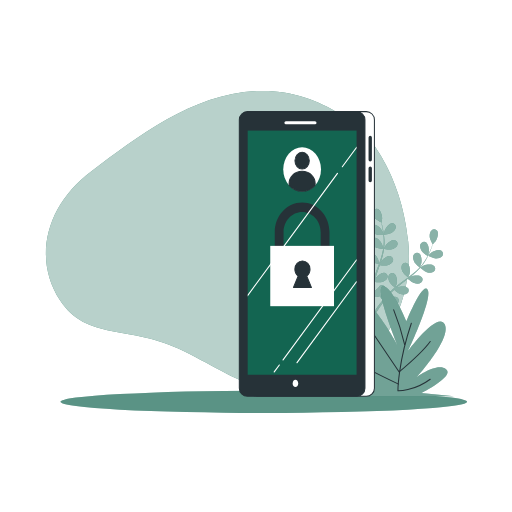
t = 0.00 s
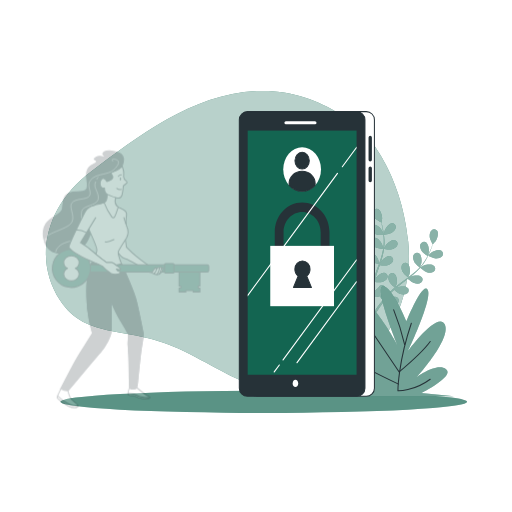
t = 0.25 s
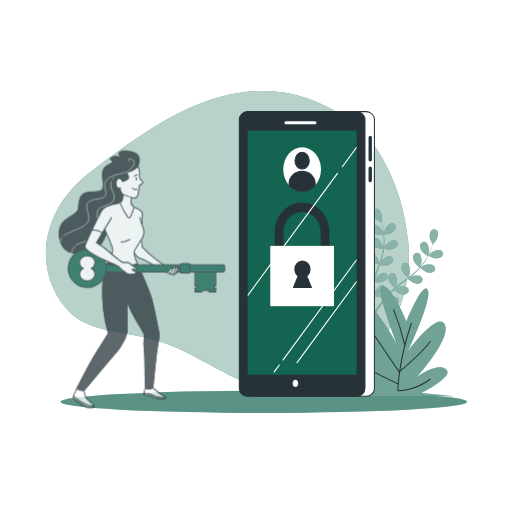
t = 0.50 s
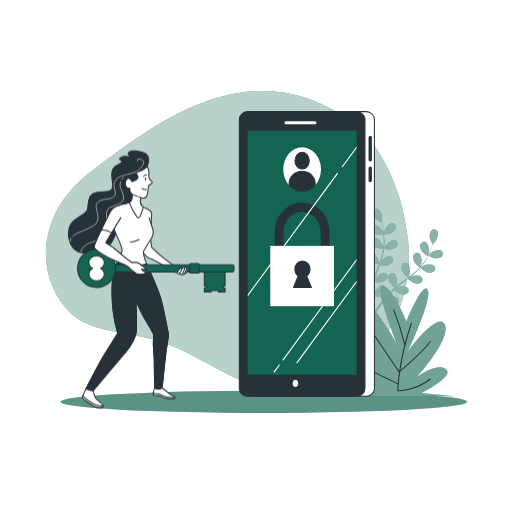
t = 0.75 s
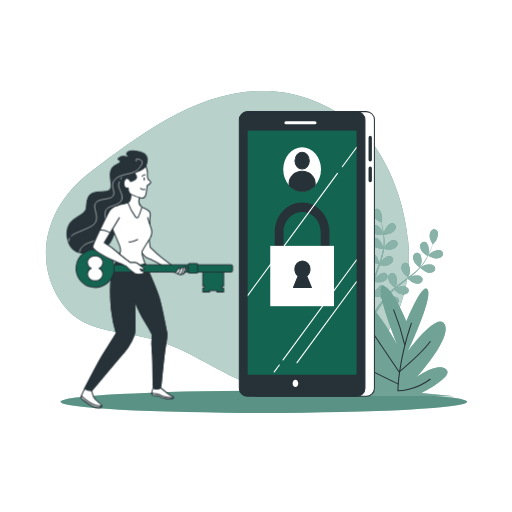
t = 1.00 s

The animated SVG that drew these frames (rendered in a browser with its animation timeline set to each time). Animation: 1 CSS @keyframes rule; one cycle of 1.00 s.

<svg class="animated" id="freepik_stories-login" xmlns="http://www.w3.org/2000/svg" viewBox="0 0 500 500" version="1.1" xmlns:xlink="http://www.w3.org/1999/xlink" xmlns:svgjs="http://svgjs.com/svgjs"><style>svg#freepik_stories-login:not(.animated) .animable {opacity: 0;}svg#freepik_stories-login.animated #freepik--Character--inject-106 {animation: 1s 1 forwards cubic-bezier(.36,-0.01,.5,1.38) slideLeft;animation-delay: 0s;}            @keyframes slideLeft {                0% {                    opacity: 0;                    transform: translateX(-30px);                }                100% {                    opacity: 1;                    transform: translateX(0);                }            }        </style><g id="freepik--background-simple--inject-106" class="animable" style="transform-origin: 222.08px 234.005px;"><path d="M356.39,130.86s-40.26-44.11-104-42S134.28,133.71,89.33,167.15s-57,85.38-30.87,125.93,67.77,23.48,120.78,49.8,63.08,41.27,122.13,34.87,104-71.86,97.3-141.59S356.39,130.86,356.39,130.86Z" style="fill: rgb(19, 101, 81); transform-origin: 222.08px 234.005px;" id="elj8bffxppe2j" class="animable"></path><g id="eldbt9aiv0lo4"><path d="M356.39,130.86s-40.26-44.11-104-42S134.28,133.71,89.33,167.15s-57,85.38-30.87,125.93,67.77,23.48,120.78,49.8,63.08,41.27,122.13,34.87,104-71.86,97.3-141.59S356.39,130.86,356.39,130.86Z" style="fill: rgb(255, 255, 255); opacity: 0.7; transform-origin: 222.08px 234.005px;" class="animable"></path></g></g><g id="freepik--Floor--inject-106" class="animable" style="transform-origin: 257.62px 392.44px;"><ellipse cx="257.62" cy="392.44" rx="198.52" ry="10.83" style="fill: rgb(19, 101, 81); transform-origin: 257.62px 392.44px;" id="elnsi8h95al9p" class="animable"></ellipse><g id="eljzfmb8mlfur"><ellipse cx="257.62" cy="392.44" rx="198.52" ry="10.83" style="fill: rgb(255, 255, 255); opacity: 0.3; transform-origin: 257.62px 392.44px;" class="animable"></ellipse></g></g><g id="freepik--Plants--inject-106" class="animable" style="transform-origin: 371.97px 295.449px;"><path d="M374.94,229.2c-.06,0,.69-3.73.77-4,.86-2.66,4.1-7.3,7.23-7.29a3.71,3.71,0,0,1,3.57,4.21c-.23,2.21-2.21,4.08-4,5.17C380.41,228.6,374.94,229.2,374.94,229.2Z" style="fill: rgb(19, 101, 81); transform-origin: 380.74px 223.555px;" id="eledmxhu3zxcp" class="animable"></path><path d="M368.87,204.09c2.95,1.06,4.42,6.52,4.32,9.32,0,.24-.56,4-.61,4l-.06,0c.23.86.48,1.79.73,2.8.44,1.88.92,4,1.29,6.36a65.81,65.81,0,0,1,.84,7.65,48.31,48.31,0,0,1-.29,8.6.3.3,0,0,0,0,.1c.39-.83,1.54-3.13,1.65-3.3,1.54-2.34,5.88-6,8.91-5.12a3.71,3.71,0,0,1,2.32,5c-.8,2.06-3.2,3.35-5.21,3.92-2.27.65-7.33-.12-7.73-.18a64.94,64.94,0,0,1-1.86,8.56q-.7,2.46-1.52,4.92c.35-.71.68-1.34.73-1.43,1.54-2.34,5.88-6,8.91-5.13a3.7,3.7,0,0,1,2.32,5c-.8,2.07-3.2,3.35-5.21,3.93s-6.37,0-7.51-.15c-.21.62-.42,1.25-.64,1.87-1,3-2.08,6-3,8.94-.33,1-.62,2.08-.91,3.12.32-.63.59-1.16.64-1.23,1.53-2.34,5.88-6,8.9-5.13a3.72,3.72,0,0,1,2.33,5c-.8,2.06-3.21,3.35-5.22,3.92s-5.94.07-7.3-.12c-.27,1.08-.53,2.15-.74,3.2-.13.72-.3,1.41-.39,2.14s-.2,1.44-.3,2.14c-.14,1.37-.3,2.79-.4,4.13-.08.93-.14,1.82-.2,2.71.31-1,1-3.06,1.05-3.23a14.5,14.5,0,0,1,4.8-5.46,3.85,3.85,0,0,1,.41-.71,3.71,3.71,0,0,1,5.45-.86c2.38,2,1.78,7.68.69,10.26-.06.15-.95,1.72-1.52,2.7.43-.52.83-1,1.28-1.58.87-1.06,1.77-2.1,2.73-3.22l1.47-1.59c.48-.55,1.06-1.06,1.59-1.59,1.25-1.21,2.58-2.38,3.95-3.53-.94-.76-4.21-3.53-5.15-5.41s-1.61-4.51-.63-6.49a3.71,3.71,0,0,1,5.27-1.67c2.65,1.66,2.92,7.31,2.23,10,0,.17-.76,2.06-1.17,3.09.83-.68,1.65-1.37,2.51-2,2.48-1.92,5.05-3.78,7.6-5.65l2.33-1.73c-.33-.27-4.29-3.47-5.35-5.57-.93-1.87-1.61-4.51-.63-6.5a3.72,3.72,0,0,1,5.27-1.67c2.65,1.67,2.92,7.32,2.23,10-.05.21-1.08,2.93-1.38,3.61,1.71-1.28,3.4-2.56,5-3.89a64.73,64.73,0,0,0,6.2-5.78c-.15-.12-4.3-3.44-5.38-5.6-.94-1.87-1.61-4.51-.63-6.49a3.7,3.7,0,0,1,5.26-1.67c2.66,1.66,2.93,7.31,2.24,10-.05.17-.83,2.25-1.23,3.23l.16.09a47.88,47.88,0,0,0,5.09-6.84c.83-1.32,1.56-2.63,2.24-3.93-.84-.54-4.63-3-5.82-4.88s-2.09-4.3-1.34-6.38a3.71,3.71,0,0,1,5-2.24c2.83,1.36,3.71,6.95,3.32,9.72,0,.15-.4,1.66-.69,2.76.29-.59.61-1.19.88-1.76,1-2.14,1.85-4.16,2.55-6,.4-1,.73-2,1-2.83-.55-1-2.69-4.85-2.9-7s.13-4.79,1.76-6.29a3.71,3.71,0,0,1,5.51.35c1.88,2.51.09,7.87-1.53,10.16-.14.19-2.69,3-2.72,3l0-.06c-.28.85-.58,1.76-.94,2.74-.66,1.81-1.44,3.86-2.42,6a66.87,66.87,0,0,1-3.53,6.84,48.53,48.53,0,0,1-5,7l-.07.08c.78-.49,3-1.76,3.19-1.84,2.58-1.1,8.2-1.73,10.26.64a3.72,3.72,0,0,1-.82,5.46c-1.81,1.28-4.53,1-6.52.39-2.25-.71-6-4.14-6.35-4.41a64.86,64.86,0,0,1-6.27,6.11c-1.3,1.12-2.63,2.2-4,3.26.69-.39,1.31-.74,1.4-.78,2.57-1.1,8.19-1.73,10.25.64a3.71,3.71,0,0,1-.82,5.46c-1.8,1.28-4.52,1-6.51.39s-5.32-3.49-6.18-4.26l-1.57,1.21c-2.52,1.93-5,3.84-7.45,5.79-.85.69-1.66,1.4-2.48,2.1.62-.35,1.13-.64,1.22-.67,2.57-1.11,8.19-1.73,10.25.63a3.7,3.7,0,0,1-.82,5.46c-1.81,1.28-4.52,1-6.51.4s-5-3.22-6-4.13c-.81.75-1.63,1.49-2.38,2.26-.51.53-1,1-1.5,1.57s-1,1.08-1.44,1.62c-.87,1.06-1.78,2.16-2.61,3.22-.58.73-1.12,1.44-1.66,2.15.83-.69,2.51-2,2.66-2.11,2.37-1.48,7.83-2.95,10.23-.93a3.72,3.72,0,0,1,0,5.53c-1.59,1.53-4.31,1.7-6.37,1.38-2.28-.36-6.4-3-6.91-3.38-.9,1.18-1.76,2.34-2.56,3.45-2.77,3.83-4.93,7.12-6.41,9.45l-.15.23-1.92-.93c.1-.15.2-.29.3-.45,1.55-2.32,3.81-5.6,6.69-9.41.91-1.2,1.9-2.47,2.93-3.77a40,40,0,0,1-3-3.68c-2.21.86-6.8.9-7.39.9-.09,1.48-.17,2.92-.23,4.28-.2,4.73-.18,8.67-.13,11.42v.33l-2.11-1c0-2.73.11-6.44.39-10.81.09-1.51.22-3.12.37-4.76-.59-.15-5.36-1.38-7.16-2.82-1.63-1.3-3.35-3.42-3.29-5.63a3.7,3.7,0,0,1,4.08-3.72c3.11.4,5.71,5.42,6.23,8.17,0,.16.16,2,.22,3.1.07-.68.12-1.33.19-2,.14-1.37.32-2.74.51-4.21.11-.7.23-1.41.34-2.13s.3-1.46.45-2.2c.38-1.7.84-3.41,1.35-5.12-1.2-.13-5.45-.63-7.28-1.67s-3.83-2.88-4.1-5.07a3.7,3.7,0,0,1,3.47-4.3c3.13-.08,6.47,4.49,7.39,7.13.06.17.51,2.14.73,3.23.32-1,.62-2.06,1-3.08,1-3,2.13-5.94,3.23-8.91.34-.91.66-1.82,1-2.72-.43,0-5.5-.53-7.54-1.7-1.81-1-3.83-2.88-4.11-5.07a3.72,3.72,0,0,1,3.47-4.3c3.14-.08,6.48,4.49,7.4,7.13.07.2.71,3,.84,3.77.72-2,1.43-4,2-6a64.85,64.85,0,0,0,2-8.24c-.2,0-5.5-.5-7.58-1.7-1.82-1-3.84-2.88-4.11-5.07a3.72,3.72,0,0,1,3.47-4.3c3.13-.07,6.47,4.49,7.39,7.13.06.18.55,2.34.76,3.37h.18a47.86,47.86,0,0,0,.48-8.51c0-1.57-.15-3.06-.3-4.52-1,0-5.54,0-7.54-.86s-4.13-2.44-4.65-4.59a3.71,3.71,0,0,1,3-4.65c3.11-.42,6.93,3.75,8.14,6.28.06.14.58,1.61.93,2.68-.07-.65-.14-1.33-.23-1.95-.31-2.35-.75-4.49-1.15-6.37-.24-1.07-.47-2-.7-2.93-1-.5-4.92-2.56-6.27-4.23s-2.53-4.06-2-6.21A3.71,3.71,0,0,1,368.87,204.09Z" style="fill: rgb(19, 101, 81); transform-origin: 389.517px 255.664px;" id="el6vv22s9sd2o" class="animable"></path><path d="M425.55,252.42c-2.45-.1-7.35-2.61-7.35-2.62s2.63-2.72,2.82-2.87c2.19-1.75,7.45-3.83,10.06-2.1a3.72,3.72,0,0,1,.65,5.49C430.33,252,427.64,252.5,425.55,252.42Z" style="fill: rgb(19, 101, 81); transform-origin: 425.426px 248.304px;" id="el22cgxyj9as3" class="animable"></path><g id="elxbueetqf6c"><g style="opacity: 0.5; transform-origin: 391.986px 255.664px;" class="animable"><path d="M374.94,229.2c-.06,0,.69-3.73.77-4,.86-2.66,4.1-7.3,7.23-7.29a3.71,3.71,0,0,1,3.57,4.21c-.23,2.21-2.21,4.08-4,5.17C380.41,228.6,374.94,229.2,374.94,229.2Z" style="fill: rgb(255, 255, 255); transform-origin: 380.74px 223.555px;" id="elpewkt6ia4ua" class="animable"></path><path d="M368.87,204.09c2.95,1.06,4.42,6.52,4.32,9.32,0,.24-.56,4-.61,4l-.06,0c.23.86.48,1.79.73,2.8.44,1.88.92,4,1.29,6.36a65.81,65.81,0,0,1,.84,7.65,48.31,48.31,0,0,1-.29,8.6.3.3,0,0,0,0,.1c.39-.83,1.54-3.13,1.65-3.3,1.54-2.34,5.88-6,8.91-5.12a3.71,3.71,0,0,1,2.32,5c-.8,2.06-3.2,3.35-5.21,3.92-2.27.65-7.33-.12-7.73-.18a64.94,64.94,0,0,1-1.86,8.56q-.7,2.46-1.52,4.92c.35-.71.68-1.34.73-1.43,1.54-2.34,5.88-6,8.91-5.13a3.7,3.7,0,0,1,2.32,5c-.8,2.07-3.2,3.35-5.21,3.93s-6.37,0-7.51-.15c-.21.62-.42,1.25-.64,1.87-1,3-2.08,6-3,8.94-.33,1-.62,2.08-.91,3.12.32-.63.59-1.16.64-1.23,1.53-2.34,5.88-6,8.9-5.13a3.72,3.72,0,0,1,2.33,5c-.8,2.06-3.21,3.35-5.22,3.92s-5.94.07-7.3-.12c-.27,1.08-.53,2.15-.74,3.2-.13.72-.3,1.41-.39,2.14s-.2,1.44-.3,2.14c-.14,1.37-.3,2.79-.4,4.13-.08.93-.14,1.82-.2,2.71.31-1,1-3.06,1.05-3.23a14.5,14.5,0,0,1,4.8-5.46,3.85,3.85,0,0,1,.41-.71,3.71,3.71,0,0,1,5.45-.86c2.38,2,1.78,7.68.69,10.26-.06.15-.95,1.72-1.52,2.7.43-.52.83-1,1.28-1.58.87-1.06,1.77-2.1,2.73-3.22l1.47-1.59c.48-.55,1.06-1.06,1.59-1.59,1.25-1.21,2.58-2.38,3.95-3.53-.94-.76-4.21-3.53-5.15-5.41s-1.61-4.51-.63-6.49a3.71,3.71,0,0,1,5.27-1.67c2.65,1.66,2.92,7.31,2.23,10,0,.17-.76,2.06-1.17,3.09.83-.68,1.65-1.37,2.51-2,2.48-1.92,5.05-3.78,7.6-5.65l2.33-1.73c-.33-.27-4.29-3.47-5.35-5.57-.93-1.87-1.61-4.51-.63-6.5a3.72,3.72,0,0,1,5.27-1.67c2.65,1.67,2.92,7.32,2.23,10-.05.21-1.08,2.93-1.38,3.61,1.71-1.28,3.4-2.56,5-3.89a64.73,64.73,0,0,0,6.2-5.78c-.15-.12-4.3-3.44-5.38-5.6-.94-1.87-1.61-4.51-.63-6.49a3.7,3.7,0,0,1,5.26-1.67c2.66,1.66,2.93,7.31,2.24,10-.05.17-.83,2.25-1.23,3.23l.16.09a47.88,47.88,0,0,0,5.09-6.84c.83-1.32,1.56-2.63,2.24-3.93-.84-.54-4.63-3-5.82-4.88s-2.09-4.3-1.34-6.38a3.71,3.71,0,0,1,5-2.24c2.83,1.36,3.71,6.95,3.32,9.72,0,.15-.4,1.66-.69,2.76.29-.59.61-1.19.88-1.76,1-2.14,1.85-4.16,2.55-6,.4-1,.73-2,1-2.83-.55-1-2.69-4.85-2.9-7s.13-4.79,1.76-6.29a3.71,3.71,0,0,1,5.51.35c1.88,2.51.09,7.87-1.53,10.16-.14.19-2.69,3-2.72,3l0-.06c-.28.85-.58,1.76-.94,2.74-.66,1.81-1.44,3.86-2.42,6a66.87,66.87,0,0,1-3.53,6.84,48.53,48.53,0,0,1-5,7l-.07.08c.78-.49,3-1.76,3.19-1.84,2.58-1.1,8.2-1.73,10.26.64a3.72,3.72,0,0,1-.82,5.46c-1.81,1.28-4.53,1-6.52.39-2.25-.71-6-4.14-6.35-4.41a64.86,64.86,0,0,1-6.27,6.11c-1.3,1.12-2.63,2.2-4,3.26.69-.39,1.31-.74,1.4-.78,2.57-1.1,8.19-1.73,10.25.64a3.71,3.71,0,0,1-.82,5.46c-1.8,1.28-4.52,1-6.51.39s-5.32-3.49-6.18-4.26l-1.57,1.21c-2.52,1.93-5,3.84-7.45,5.79-.85.69-1.66,1.4-2.48,2.1.62-.35,1.13-.64,1.22-.67,2.57-1.11,8.19-1.73,10.25.63a3.7,3.7,0,0,1-.82,5.46c-1.81,1.28-4.52,1-6.51.4s-5-3.22-6-4.13c-.81.75-1.63,1.49-2.38,2.26-.51.53-1,1-1.5,1.57s-1,1.08-1.44,1.62c-.87,1.06-1.78,2.16-2.61,3.22-.58.73-1.12,1.44-1.66,2.15.83-.69,2.51-2,2.66-2.11,2.37-1.48,7.83-2.95,10.23-.93a3.72,3.72,0,0,1,0,5.53c-1.59,1.53-4.31,1.7-6.37,1.38-2.28-.36-6.4-3-6.91-3.38-.9,1.18-1.76,2.34-2.56,3.45-2.77,3.83-4.93,7.12-6.41,9.45l-.15.23-1.92-.93c.1-.15.2-.29.3-.45,1.55-2.32,3.81-5.6,6.69-9.41.91-1.2,1.9-2.47,2.93-3.77a40,40,0,0,1-3-3.68c-2.21.86-6.8.9-7.39.9-.09,1.48-.17,2.92-.23,4.28-.2,4.73-.18,8.67-.13,11.42v.33l-2.11-1c0-2.73.11-6.44.39-10.81.09-1.51.22-3.12.37-4.76-.59-.15-5.36-1.38-7.16-2.82-1.63-1.3-3.35-3.42-3.29-5.63a3.7,3.7,0,0,1,4.08-3.72c3.11.4,5.71,5.42,6.23,8.17,0,.16.16,2,.22,3.1.07-.68.12-1.33.19-2,.14-1.37.32-2.74.51-4.21.11-.7.23-1.41.34-2.13s.3-1.46.45-2.2c.38-1.7.84-3.41,1.35-5.12-1.2-.13-5.45-.63-7.28-1.67s-3.83-2.88-4.1-5.07a3.7,3.7,0,0,1,3.47-4.3c3.13-.08,6.47,4.49,7.39,7.13.06.17.51,2.14.73,3.23.32-1,.62-2.06,1-3.08,1-3,2.13-5.94,3.23-8.91.34-.91.66-1.82,1-2.72-.43,0-5.5-.53-7.54-1.7-1.81-1-3.83-2.88-4.11-5.07a3.72,3.72,0,0,1,3.47-4.3c3.14-.08,6.48,4.49,7.4,7.13.07.2.71,3,.84,3.77.72-2,1.43-4,2-6a64.85,64.85,0,0,0,2-8.24c-.2,0-5.5-.5-7.58-1.7-1.82-1-3.84-2.88-4.11-5.07a3.72,3.72,0,0,1,3.47-4.3c3.13-.07,6.47,4.49,7.39,7.13.06.18.55,2.34.76,3.37h.18a47.86,47.86,0,0,0,.48-8.51c0-1.57-.15-3.06-.3-4.52-1,0-5.54,0-7.54-.86s-4.13-2.44-4.65-4.59a3.71,3.71,0,0,1,3-4.65c3.11-.42,6.93,3.75,8.14,6.28.06.14.58,1.61.93,2.68-.07-.65-.14-1.33-.23-1.95-.31-2.35-.75-4.49-1.15-6.37-.24-1.07-.47-2-.7-2.93-1-.5-4.92-2.56-6.27-4.23s-2.53-4.06-2-6.21A3.71,3.71,0,0,1,368.87,204.09Z" style="fill: rgb(255, 255, 255); transform-origin: 389.517px 255.664px;" id="el98zncz4p9uk" class="animable"></path><path d="M425.55,252.42c-2.45-.1-7.35-2.61-7.35-2.62s2.63-2.72,2.82-2.87c2.19-1.75,7.45-3.83,10.06-2.1a3.72,3.72,0,0,1,.65,5.49C430.33,252,427.64,252.5,425.55,252.42Z" style="fill: rgb(255, 255, 255); transform-origin: 425.426px 248.304px;" id="elyrsfdm5n3i" class="animable"></path></g></g><path d="M396.94,313.78s-14.87-35.85-23.19-34.29S388,336.63,388,336.63s-26.16-49.35-44-49.35,6.54,54.55,29.13,72.73c0,0-35.67-38.44-56.48-30.13s41.62,47.27,41.62,47.27-36.27-11.43-32.11-2.6,15.46,10.39,15.46,10.39l-41,2.08H443.32l-32.11-3.12s33.3-16.62,24.38-23.37-28.54,7.79-28.54,7.79,33.89-37.4,27.35-51.43-35.68,25.46-35.68,25.46,23.79-50.39,19-59.22S396.94,313.78,396.94,313.78Z" style="fill: rgb(19, 101, 81); transform-origin: 371.97px 333.23px;" id="elxfri1p6xacr" class="animable"></path><g id="elr4tpvu2y33"><path d="M396.94,313.78s-14.87-35.85-23.19-34.29S388,336.63,388,336.63s-26.16-49.35-44-49.35,6.54,54.55,29.13,72.73c0,0-35.67-38.44-56.48-30.13s41.62,47.27,41.62,47.27-36.27-11.43-32.11-2.6,15.46,10.39,15.46,10.39l-41,2.08H443.32l-32.11-3.12s33.3-16.62,24.38-23.37-28.54,7.79-28.54,7.79,33.89-37.4,27.35-51.43-35.68,25.46-35.68,25.46,23.79-50.39,19-59.22S396.94,313.78,396.94,313.78Z" style="fill: rgb(255, 255, 255); opacity: 0.4; transform-origin: 371.97px 333.23px;" class="animable"></path></g><path d="M401.7,315.66c-13.09,38.65-13.09,66-13.09,66s15.46.59,31.52-11.3" style="fill: none; stroke: rgb(38, 50, 56); stroke-linecap: round; stroke-linejoin: round; transform-origin: 404.37px 348.662px;" id="elt4hoyrj3ff" class="animable"></path><path d="M395.16,336.48a232.51,232.51,0,0,0-10.71-33.9" style="fill: none; stroke: rgb(38, 50, 56); stroke-linecap: round; stroke-linejoin: round; transform-origin: 389.805px 319.53px;" id="el21u54q2s0i" class="animable"></path><path d="M356.51,313.88l33.29,49.35s22.6-19,30.33-29.73" style="fill: none; stroke: rgb(38, 50, 56); stroke-linecap: round; stroke-linejoin: round; transform-origin: 388.32px 338.555px;" id="el6hppew4zoqg" class="animable"></path><path d="M389.21,375.13S354.13,358.48,339.86,349" style="fill: none; stroke: rgb(38, 50, 56); stroke-linecap: round; stroke-linejoin: round; transform-origin: 364.535px 362.065px;" id="elaslowzbztvd" class="animable"></path></g><g id="freepik--Device--inject-106" class="animable" style="transform-origin: 299.675px 248.01px;"><rect x="242.96" y="109" width="122.68" height="278.02" rx="7.92" style="fill: rgb(255, 255, 255); stroke: rgb(38, 50, 56); stroke-linecap: round; stroke-linejoin: round; transform-origin: 304.3px 248.01px;" id="eln2e3ynxctzr" class="animable"></rect><path d="M361.54,157.67a1.63,1.63,0,0,1-1.63-1.63V134.19a1.64,1.64,0,0,1,3.27,0V156A1.64,1.64,0,0,1,361.54,157.67Z" style="fill: rgb(38, 50, 56); transform-origin: 361.545px 145.174px;" id="el8n1gmgi0van" class="animable"></path><path d="M361.54,177.91a1.63,1.63,0,0,1-1.63-1.63V164.07a1.64,1.64,0,0,1,3.27,0v12.21A1.64,1.64,0,0,1,361.54,177.91Z" style="fill: rgb(38, 50, 56); transform-origin: 361.545px 170.234px;" id="elizjad87gkc" class="animable"></path><rect x="233.71" y="109" width="122.68" height="278.02" rx="7.92" style="fill: rgb(38, 50, 56); stroke: rgb(38, 50, 56); stroke-linecap: round; stroke-linejoin: round; transform-origin: 295.05px 248.01px;" id="elzco1cfkqxg" class="animable"></rect><rect x="241.88" y="127.51" width="106.34" height="238.46" style="fill: rgb(19, 101, 81); transform-origin: 295.05px 246.74px;" id="elbh3ra5w6uuc" class="animable"></rect><line x1="279.26" y1="119.89" x2="307.57" y2="119.89" style="fill: none; stroke: rgb(255, 255, 255); stroke-linecap: round; stroke-linejoin: round; stroke-width: 3px; transform-origin: 293.415px 119.89px;" id="ela8s2fkcofh9" class="animable"></line><path d="M291.24,374.41c0,1.95-1.22,3.53-2.73,3.53s-2.72-1.58-2.72-3.53,1.22-3.54,2.72-3.54S291.24,372.45,291.24,374.41Z" style="fill: rgb(255, 255, 255); transform-origin: 288.515px 374.405px;" id="elystxa9hwxk" class="animable"></path><ellipse cx="295.05" cy="165.35" rx="18.44" ry="21.5" style="fill: rgb(255, 255, 255); transform-origin: 295.05px 165.35px;" id="el2w6etaqghur" class="animable"></ellipse><ellipse cx="295.05" cy="156.91" rx="7" ry="8.17" style="fill: rgb(38, 50, 56); stroke: rgb(38, 50, 56); stroke-linecap: round; stroke-linejoin: round; transform-origin: 295.05px 156.91px;" id="elbjwqa9jph06" class="animable"></ellipse><path d="M295.05,167.25c-7,0-12.73,5.37-12.73,12a11.14,11.14,0,0,0,.17,1.84,16.54,16.54,0,0,0,25.12,0,12.34,12.34,0,0,0,.16-1.84C307.77,172.62,302.07,167.25,295.05,167.25Z" style="fill: rgb(38, 50, 56); stroke: rgb(38, 50, 56); stroke-linecap: round; stroke-linejoin: round; transform-origin: 295.045px 177.059px;" id="els398henzbs8" class="animable"></path><path d="M317.47,259H272.63a4.48,4.48,0,0,1-4.3-4.65V226.67c0-15.95,12-28.93,26.72-28.93s26.71,13,26.71,28.93v27.66A4.48,4.48,0,0,1,317.47,259Zm-40.55-9.3h36.25v-23c0-10.82-8.13-19.63-18.12-19.63s-18.13,8.81-18.13,19.63Z" style="fill: rgb(38, 50, 56); transform-origin: 295.045px 228.37px;" id="elhbf397u2ivl" class="animable"></path><rect x="263.92" y="240.11" width="62.26" height="58.9" style="fill: rgb(255, 255, 255); transform-origin: 295.05px 269.56px;" id="elydnck9e8ach" class="animable"></rect><path d="M304.12,280.66l-4.62-11.11a8.19,8.19,0,0,0,3.25-6.62c0-4.43-3.31-8-7.4-8s-7.39,3.58-7.39,8a8.18,8.18,0,0,0,3.24,6.62l-4.61,11.11Z" style="fill: rgb(38, 50, 56); stroke: rgb(38, 50, 56); stroke-linecap: round; stroke-linejoin: round; transform-origin: 295.355px 267.795px;" id="el1rza0voberf" class="animable"></path><path d="M276.08,351.94a.57.57,0,0,0,.33.11.52.52,0,0,0,.43-.23l71.38-97.09v-1.84L276,351.18A.54.54,0,0,0,276.08,351.94Z" style="fill: rgb(255, 255, 255); transform-origin: 312.05px 302.47px;" id="elp1ekgtlcwp" class="animable"></path><path d="M333.86,162.49a.54.54,0,0,0,.12.76.55.55,0,0,0,.76-.12l13.48-18.33V143Z" style="fill: rgb(255, 255, 255); transform-origin: 340.987px 153.176px;" id="eltekpu4wwqm" class="animable"></path><path d="M241.88,289.46,330,169.63a.54.54,0,0,0-.88-.64l-87.2,118.63Z" style="fill: rgb(255, 255, 255); transform-origin: 285.992px 229.113px;" id="ellcba98xc8hh" class="animable"></path><path d="M267.8,363.76a.57.57,0,0,0,.44-.22l5-6.76a.54.54,0,0,0-.12-.76.55.55,0,0,0-.76.12l-5,6.75a.54.54,0,0,0,.11.76A.51.51,0,0,0,267.8,363.76Z" style="fill: rgb(255, 255, 255); transform-origin: 270.298px 359.839px;" id="elc4nfvmbyzs8" class="animable"></path><path d="M348.22,274.17l-58.6,79.71a.54.54,0,0,0,.44.86.53.53,0,0,0,.44-.22L348.22,276Z" style="fill: rgb(255, 255, 255); transform-origin: 318.867px 314.455px;" id="elhkh598gibrv" class="animable"></path></g><g id="freepik--Character--inject-106" class="animable animator-active" style="transform-origin: 146.198px 272.618px;"><path d="M142.41,162.14a15.89,15.89,0,0,0,1.4-7c0-4.47-5.41-7.06-11.77-7.77s-9.18,1.88-8.24,3.53a15.4,15.4,0,0,0,3.53,3.53s-6.36-3.53-10.6-.7,1.89,1.65.71,4.47-7.77,1.65-9.42,9.18,3.06,15.07-1.18,18.37-17-1.18-20.72,7.06,1.56,11.9-7.38,17.08-15.46,10.24-12.87,22.95S76.94,250,93.66,245.51s15.54-14.6,21-25,13.9-8.24,16.49-14.13-.71-12.95-.47-18.37,5.65-6.59,7.77-13S142.41,162.14,142.41,162.14Z" style="fill: rgb(38, 50, 56); stroke: rgb(38, 50, 56); stroke-linecap: round; stroke-linejoin: round; transform-origin: 104.557px 197.231px;" id="elpffpud6k5z8" class="animable"></path><path d="M67.82,232.6a6.26,6.26,0,0,0-.65,2.85" style="fill: none; stroke: rgb(255, 255, 255); stroke-linecap: round; stroke-linejoin: round; stroke-width: 0.5px; transform-origin: 67.4948px 234.025px;" id="elpkvv6kal11k" class="animable"></path><path d="M133.37,157.47s-2.94-3.4,2.72-1.82c7.13,2-1.24,10.25-4.46,11.91-6.46,3.31-15,2.25-20,8.27-4.54,5.44,1.59,11.11-1.13,15.42s-13.61,1.81-17.23,7,6.57,16.33-3.86,22.45c-7.54,4.43-15.8,6.13-19.79,9.64" style="fill: none; stroke: rgb(255, 255, 255); stroke-linecap: round; stroke-linejoin: round; stroke-width: 0.5px; transform-origin: 104.254px 192.786px;" id="els52ssv0sts" class="animable"></path><path d="M116.46,177.59a8.17,8.17,0,0,0-.54,4.59c.9,3.85,6.12,11.11,1.36,15.19S104.35,201.22,103,206s1.36,17.91-3.17,24-13.38,5.67-18.14,9.75-4.08,6.35-4.08,6.35" style="fill: none; stroke: rgb(255, 255, 255); stroke-linecap: round; stroke-linejoin: round; stroke-width: 0.5px; transform-origin: 98.4162px 211.845px;" id="el8sr4nrvikyk" class="animable"></path><path d="M118.86,173.11a19.93,19.93,0,0,0-1.14,1.81" style="fill: none; stroke: rgb(255, 255, 255); stroke-linecap: round; stroke-linejoin: round; stroke-width: 0.5px; transform-origin: 118.29px 174.015px;" id="ellgbwf8tv429" class="animable"></path><path d="M145.46,232.24l1.15,9s6,6,10.41,9.71,15.71,11.56,15.71,11.56L167,264.14s-18.73-11.1-22.43-12-6.47-6.24-7.62-7.86S142.45,230.62,145.46,232.24Z" style="fill: rgb(255, 255, 255); stroke: rgb(38, 50, 56); stroke-linecap: round; stroke-linejoin: round; transform-origin: 154.774px 248.115px;" id="elknci7ocdp4" class="animable"></path><path d="M156.9,378.67s5.66,4.78,8,6.38,5.07,2.32,4.64,3.19-1.6,1.74-7.11,1-7.1-2.61-8.12-2.9-3.48.44-5.36-.72,1.1-8.07,1.1-8.07A5.38,5.38,0,0,0,156.9,378.67Z" style="fill: rgb(255, 255, 255); stroke: rgb(38, 50, 56); stroke-linecap: round; stroke-linejoin: round; transform-origin: 158.956px 383.535px;" id="eltima158iuk" class="animable"></path><path d="M169.52,388.24a.74.74,0,0,0,0-.14,25.77,25.77,0,0,1-9.46-.89c-3.56-.84-4.61-2.73-8-2.73a11.62,11.62,0,0,1-3.91-.64,2.06,2.06,0,0,0,.71,1.79c1.88,1.16,4.35.43,5.36.72s2.61,2.18,8.12,2.9S169.08,389.11,169.52,388.24Z" style="fill: rgb(255, 255, 255); stroke: rgb(38, 50, 56); stroke-linecap: round; stroke-linejoin: round; transform-origin: 158.831px 386.679px;" id="elwk9vh4060yr" class="animable"></path><path d="M127.27,185.4s1.09,7.34-.31,10.3-5.78,3.28-9.52,3.91-12.33,3.9-11.4,12.33,11.71,26.69,11.71,31.84-3.28,7.8-6.87,17.79-3.12,28.57-2,40.59a126.9,126.9,0,0,0,4.68,23.41s-9,14.52-13,20.76-18,33.41-18,33.41,0,.93,2.18,1.56a13.68,13.68,0,0,0,4.69.31s26.84-32.31,31.84-37.77,9.68-15,10.3-19.36-.15-31.06-.15-31.06,5.61,13.42,10,20.29a144.23,144.23,0,0,1,7.32,13,78.58,78.58,0,0,0,0,17c1.09,7.8.17,32.86,1.26,34.89s5.32,1.18,6.26.25,1.38-7,1.38-7,1.87-19,3-27.94,3-16.55,2.35-18.58-4.53-23.73-7.5-34-12-29.5-14-34.49-3.13-9.53-2.81-11.09,6.4-10.92,8-13.42a12.34,12.34,0,0,0,.31-11.08c-1.87-4.06,0-9.53-.31-12.8s-5.15-4.69-7.65-5.93-3.44-4.06-3.44-6.4A18,18,0,0,1,137,190.4S129.3,185.4,127.27,185.4Z" style="fill: rgb(255, 255, 255); stroke: rgb(38, 50, 56); stroke-linecap: round; stroke-linejoin: round; transform-origin: 122.842px 283.544px;" id="el25lua8w1d10i" class="animable"></path><path d="M146.19,218.79a51.51,51.51,0,0,1-2.05-6.41" style="fill: none; stroke: rgb(38, 50, 56); stroke-linecap: round; stroke-linejoin: round; transform-origin: 145.165px 215.585px;" id="el7ftwgu3dmu" class="animable"></path><path d="M125.92,236.17s2.82.62,8.47-2.2" style="fill: none; stroke: rgb(38, 50, 56); stroke-linecap: round; stroke-linejoin: round; transform-origin: 130.155px 235.099px;" id="el9gnamlxojbn" class="animable"></path><path d="M155.52,291.23c-2.83-9.84-11.22-27.81-13.73-33.74-12,4.5-23.22.66-28.49-1.82-.76,1.66-1.58,3.58-2.42,5.9-3.59,10-3.12,28.57-2,40.59a126.9,126.9,0,0,0,4.68,23.41s-9,14.52-13,20.76-18,33.41-18,33.41,0,.93,2.18,1.56a13.68,13.68,0,0,0,4.69.31s26.84-32.31,31.84-37.77,9.68-15,10.3-19.36-.15-31.06-.15-31.06,5.61,13.42,10,20.29a144.23,144.23,0,0,1,7.32,13,78.58,78.58,0,0,0,0,17c1.09,7.8.17,32.86,1.26,34.89s5.32,1.18,6.26.25,1.38-7,1.38-7,1.87-19,3-27.94,3-16.55,2.35-18.58S158.49,301.53,155.52,291.23Z" style="fill: rgb(38, 50, 56); stroke: rgb(38, 50, 56); stroke-linecap: round; stroke-linejoin: round; transform-origin: 122.842px 318.679px;" id="el29razmhm8qk" class="animable"></path><polygon points="216.66 281.32 216.66 279.28 218.37 279.28 218.37 263.26 216.66 263.26 199.78 263.26 198.07 263.26 198.07 279.28 199.78 279.28 199.78 281.32 198.06 281.32 198.06 285.04 204.65 285.04 204.65 283.79 211.79 283.79 211.79 285.04 218.38 285.04 218.38 281.32 216.66 281.32" style="fill: rgb(19, 101, 81); stroke: rgb(38, 50, 56); stroke-linecap: round; stroke-linejoin: round; transform-origin: 208.22px 274.15px;" id="els5xm7taui9m" class="animable"></polygon><path d="M107.56,258.47H225.32a1.78,1.78,0,0,1,1.78,1.78v3.58a1.78,1.78,0,0,1-1.78,1.78H107.56a0,0,0,0,1,0,0v-7.15A0,0,0,0,1,107.56,258.47Z" style="fill: rgb(19, 101, 81); stroke: rgb(38, 50, 56); stroke-linecap: round; stroke-linejoin: round; transform-origin: 167.33px 262.035px;" id="elsjky9dc1i6" class="animable"></path><rect x="183.92" y="257.4" width="9.15" height="9.29" rx="0.99" style="fill: rgb(19, 101, 81); stroke: rgb(38, 50, 56); stroke-linecap: round; stroke-linejoin: round; transform-origin: 188.495px 262.045px;" id="el7bu03frxqrx" class="animable"></rect><g id="eld9owkxaxy05"><circle cx="92.9" cy="262.04" r="18.59" style="fill: rgb(19, 101, 81); stroke: rgb(38, 50, 56); stroke-linecap: round; stroke-linejoin: round; transform-origin: 92.9px 262.04px; transform: rotate(-80.7deg);" class="animable"></circle></g><path d="M96.72,262a6.5,6.5,0,0,0,3.69-5.68c0-3.65-3.36-6.61-7.51-6.61s-7.51,3-7.51,6.61A6.48,6.48,0,0,0,89.08,262a6.51,6.51,0,0,0-3.69,5.69c0,3.65,3.36,6.61,7.51,6.61s7.51-3,7.51-6.61A6.53,6.53,0,0,0,96.72,262Z" style="fill: rgb(255, 255, 255); stroke: rgb(38, 50, 56); stroke-linecap: round; stroke-linejoin: round; transform-origin: 92.9px 262.005px;" id="elp9xa16avfp" class="animable"></path><path d="M169.06,265.77s5.82,2.46,7.62,2.46,3.88-1.81,4.91-4,1-3.23.39-2.71l-1.29,1s1-2.19-.13-1.93a3.16,3.16,0,0,0-1.81,1.55s-.13-1.94-1.16-1a11.84,11.84,0,0,0-1.81,2.07s-.13-2.45-.78-1.81-3.09,4.13-3.09,4.13Z" style="fill: rgb(255, 255, 255); stroke: rgb(38, 50, 56); stroke-linecap: round; stroke-linejoin: round; transform-origin: 175.734px 264.399px;" id="elucow2abfai" class="animable"></path><path d="M175.78,263.19s-.39,3.1-2.32,3.62" style="fill: rgb(255, 255, 255); stroke: rgb(38, 50, 56); stroke-linecap: round; stroke-linejoin: round; transform-origin: 174.62px 265px;" id="ela4y93eozjga" class="animable"></path><path d="M178.75,262.16s-1,4.9-2.58,5.68" style="fill: rgb(255, 255, 255); stroke: rgb(38, 50, 56); stroke-linecap: round; stroke-linejoin: round; transform-origin: 177.46px 265px;" id="el45rymul2jh6" class="animable"></path><path d="M180.69,262.54a27.87,27.87,0,0,1-2.07,5.17" style="fill: rgb(255, 255, 255); stroke: rgb(38, 50, 56); stroke-linecap: round; stroke-linejoin: round; transform-origin: 179.655px 265.125px;" id="el8latlfec3m6" class="animable"></path><path d="M138.66,202.22a7.1,7.1,0,0,1-3.12-6.2A18,18,0,0,1,137,190.4s-7.65-5-9.68-5c0,0,1.09,7.34-.31,10.3a4.7,4.7,0,0,1-2.13,2.12,59.62,59.62,0,0,0,7.45,14C135.14,215.35,136.51,207.91,138.66,202.22Z" style="fill: rgb(255, 255, 255); stroke: rgb(38, 50, 56); stroke-linecap: round; stroke-linejoin: round; transform-origin: 131.77px 199.067px;" id="el9s76p64gc6v" class="animable"></path><path d="M115.05,200.62a12.49,12.49,0,0,0-9,6.59c-3.08,5.94-16.54,32.9-15.39,34.51,6.54,9.2,30.33,15.82,32.75,18.24a55,55,0,0,0,7.93,6.85c2.42,1.54,7.25.88,8.13.44s1.54-2.42,0-2.42a2.57,2.57,0,0,1-2.54-2c-.22-.88,2.42.88,3.74.22s-2.95-3.07-4.27-4.17-2.42-2.63-4.18-2.63-5.07,0-5.07,0-8.1-5.87-13-10.24a74.37,74.37,0,0,0-12.41-9.06l14.85-24.43" style="fill: rgb(255, 255, 255); stroke: rgb(38, 50, 56); stroke-linecap: round; stroke-linejoin: round; transform-origin: 115.755px 234.197px;" id="eled8ow1z9cqw" class="animable"></path><path d="M136.39,258.89c-1.32-1.1-2.42-2.63-4.18-2.63s-5.07,0-5.07,0-8.1-5.87-13-10.24a74.37,74.37,0,0,0-12.41-9.06l5.94-9.78a19.87,19.87,0,0,0-10.06-2.87c-4,8.34-7.59,16.58-7,17.45,6.54,9.2,30.33,15.82,32.75,18.24a55,55,0,0,0,7.93,6.85c2.42,1.54,7.25.88,8.13.44s1.54-2.42,0-2.42a2.57,2.57,0,0,1-2.54-2c-.22-.88,2.42.88,3.74.22S137.71,260,136.39,258.89Z" style="fill: rgb(255, 255, 255); stroke: rgb(38, 50, 56); stroke-linecap: round; stroke-linejoin: round; transform-origin: 115.709px 246.062px;" id="elc56bxa47dop" class="animable"></path><path d="M144.44,174.63c-.78-1.56-.78-2.81-.47-5s-1.56-7.5-1.56-7.5l0,0c-1.91,3.3-7.43,5.26-9.87,6-2.69.82,1.24,2.68.82,5.17s-5.79,3.93-5.79,3.93S126,174,123.82,174s-3.73,5-2.49,7.65a3.54,3.54,0,0,0,3.91,2.05s-.15,4.69,2.81,6.09a55,55,0,0,0,9.84,3.59c1.87.31,3.74-.62,4.52-3.43a64.2,64.2,0,0,0,1.25-8.59,20.09,20.09,0,0,0,3.59-3C148,177.28,145.22,176.19,144.44,174.63Z" style="fill: rgb(255, 255, 255); stroke: rgb(38, 50, 56); stroke-linecap: round; stroke-linejoin: round; transform-origin: 134.133px 177.783px;" id="elz11xobdcce" class="animable"></path><path d="M141.4,174.7c0,.86-.28,1.55-.62,1.55s-.62-.69-.62-1.55.28-1.55.62-1.55S141.4,173.84,141.4,174.7Z" style="fill: rgb(38, 50, 56); transform-origin: 140.78px 174.7px;" id="el6iu15xidcy" class="animable"></path><path d="M138.71,172.12s1.66-1.87,2.9-1.45" style="fill: none; stroke: rgb(38, 50, 56); stroke-linecap: round; stroke-linejoin: round; transform-origin: 140.16px 171.364px;" id="elwsujq840a3" class="animable"></path><path d="M141.61,184.94a4.5,4.5,0,0,1-4.35-1" style="fill: none; stroke: rgb(38, 50, 56); stroke-linecap: round; stroke-linejoin: round; transform-origin: 139.435px 184.536px;" id="elvad829jwfu8" class="animable"></path><path d="M82.63,379.74s-3.73,7.48-3.59,8.5,7.54,6.38,11,8.26,9.72,2.18,9.28-.43-6.38-4.35-7.83-8.27a63.38,63.38,0,0,1-2-6.19A12.82,12.82,0,0,1,82.63,379.74Z" style="fill: rgb(255, 255, 255); stroke: rgb(38, 50, 56); stroke-linecap: round; stroke-linejoin: round; transform-origin: 89.1891px 388.855px;" id="el9av5z2l6us" class="animable"></path><path d="M99.34,396.11A14.61,14.61,0,0,1,91.51,395c-5.37-2.33-10.57-7.09-12-8.44a5.36,5.36,0,0,0-.48,1.71c.15,1,7.54,6.38,11,8.26S99.7,398.67,99.34,396.11Z" style="fill: rgb(255, 255, 255); stroke: rgb(38, 50, 56); stroke-linecap: round; stroke-linejoin: round; transform-origin: 89.1925px 392.273px;" id="elwdcwj6yu2b" class="animable"></path></g><defs>     <filter id="active" height="200%">         <feMorphology in="SourceAlpha" result="DILATED" operator="dilate" radius="2"></feMorphology>                <feFlood flood-color="#32DFEC" flood-opacity="1" result="PINK"></feFlood>        <feComposite in="PINK" in2="DILATED" operator="in" result="OUTLINE"></feComposite>        <feMerge>            <feMergeNode in="OUTLINE"></feMergeNode>            <feMergeNode in="SourceGraphic"></feMergeNode>        </feMerge>    </filter>    <filter id="hover" height="200%">        <feMorphology in="SourceAlpha" result="DILATED" operator="dilate" radius="2"></feMorphology>                <feFlood flood-color="#ff0000" flood-opacity="0.5" result="PINK"></feFlood>        <feComposite in="PINK" in2="DILATED" operator="in" result="OUTLINE"></feComposite>        <feMerge>            <feMergeNode in="OUTLINE"></feMergeNode>            <feMergeNode in="SourceGraphic"></feMergeNode>        </feMerge>            <feColorMatrix type="matrix" values="0   0   0   0   0                0   1   0   0   0                0   0   0   0   0                0   0   0   1   0 "></feColorMatrix>    </filter></defs></svg>